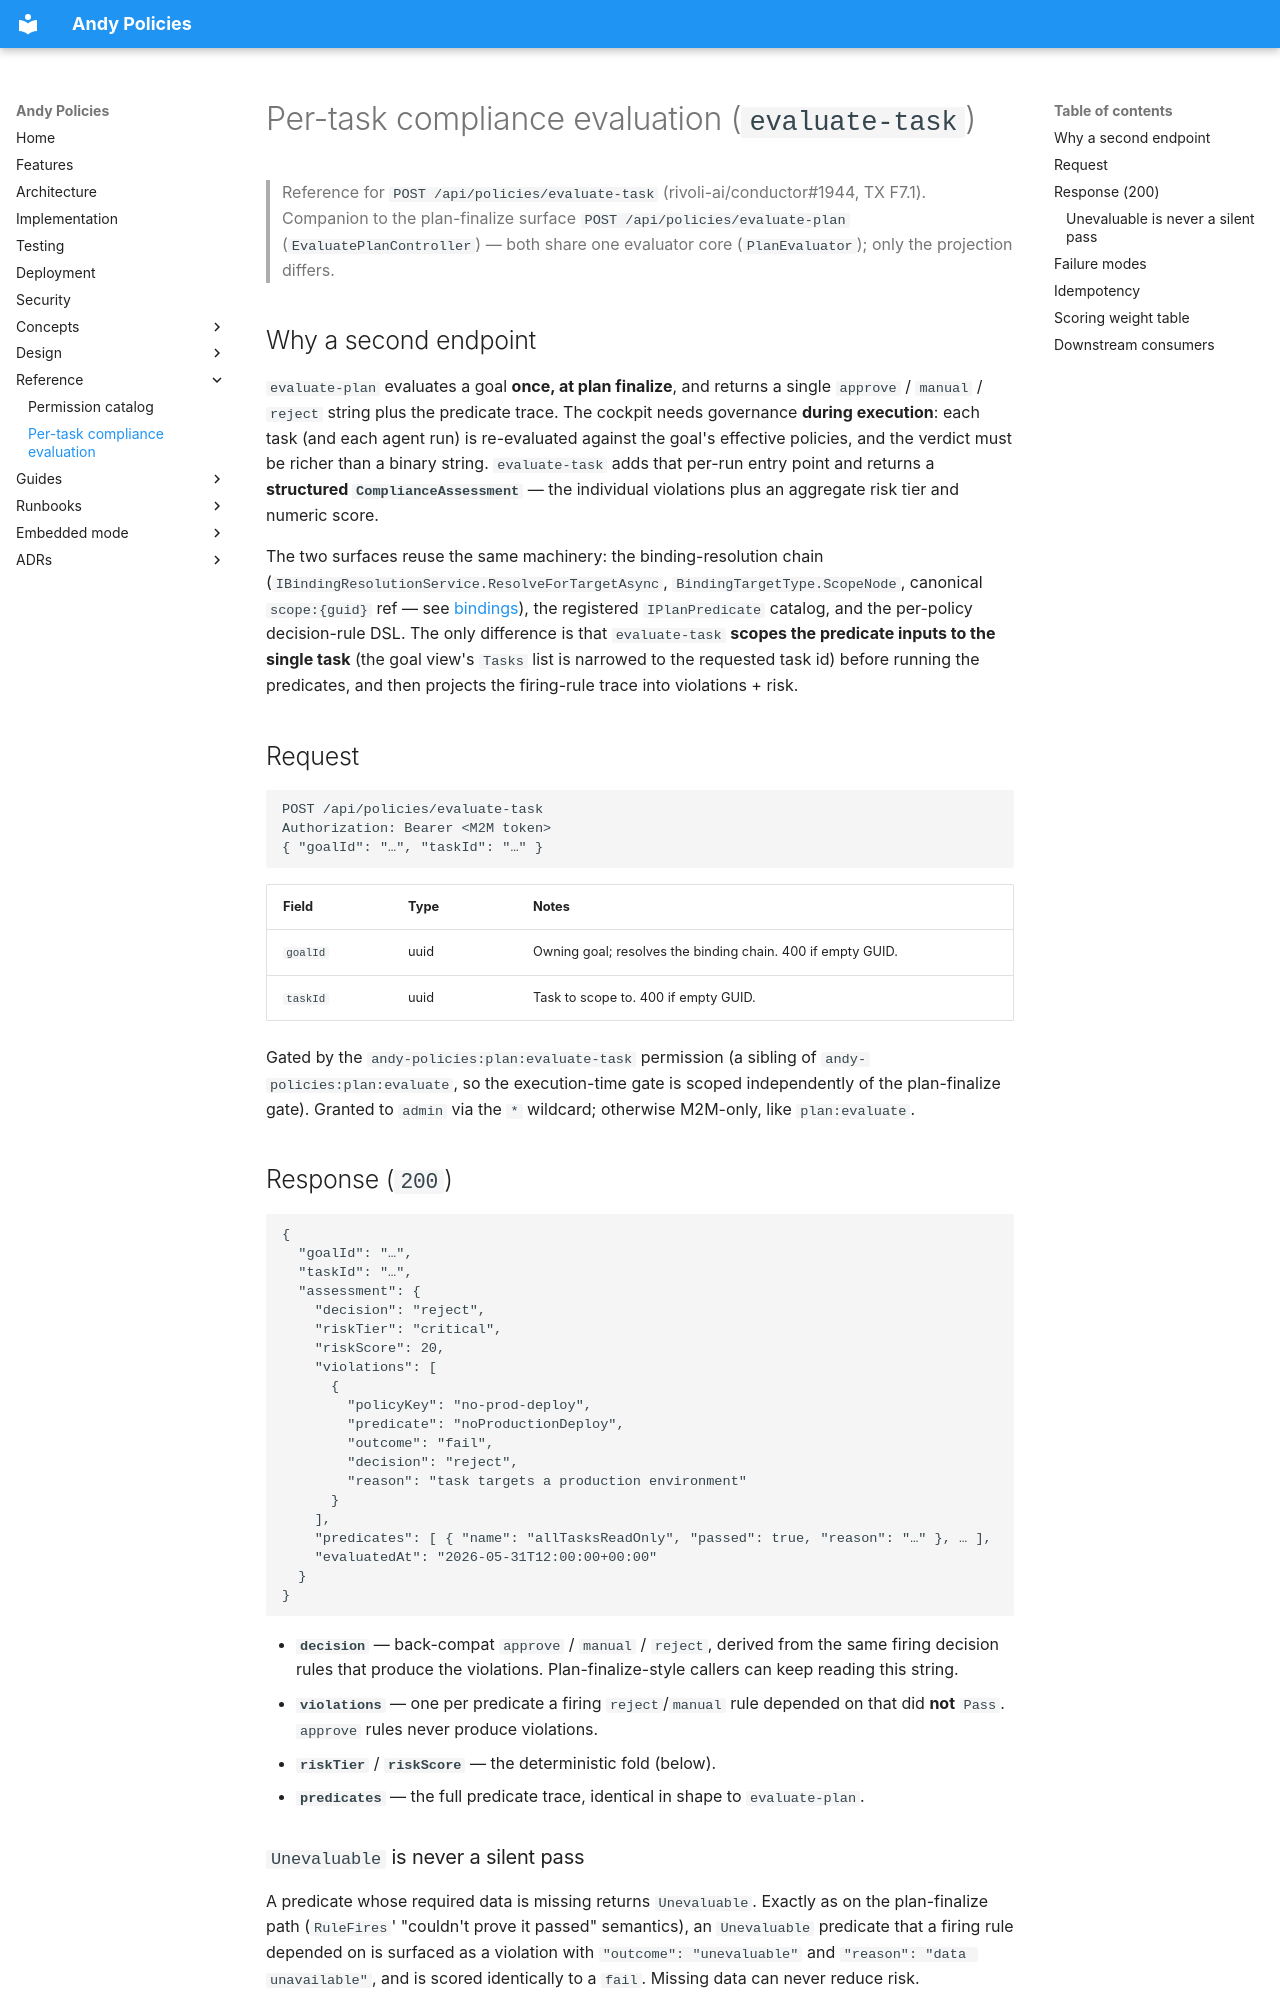

repository: rivoli-ai/andy-policies · page: reference/evaluate-task/index.html · generator: mkdocs

# Per-task compliance evaluation (`evaluate-task`)

> Reference for `POST /api/policies/evaluate-task` (rivoli-ai/conductor#1944,
> TX F7.1). Companion to the plan-finalize surface
> `POST /api/policies/evaluate-plan` (`EvaluatePlanController`) — both share
> one evaluator core (`PlanEvaluator`); only the projection differs.

## Why a second endpoint

`evaluate-plan` evaluates a goal **once, at plan finalize**, and returns a
single `approve` / `manual` / `reject` string plus the predicate trace. The
cockpit needs governance **during execution**: each task (and each agent run)
is re-evaluated against the goal's effective policies, and the verdict must be
richer than a binary string. `evaluate-task` adds that per-run entry point and
returns a **structured `ComplianceAssessment`** — the individual violations
plus an aggregate risk tier and numeric score.

The two surfaces reuse the same machinery: the binding-resolution chain
(`IBindingResolutionService.ResolveForTargetAsync`, `BindingTargetType.ScopeNode`,
canonical `scope:{guid}` ref — see [bindings](../design/bindings.md)), the
registered `IPlanPredicate` catalog, and the per-policy decision-rule DSL. The
only difference is that `evaluate-task` **scopes the predicate inputs to the
single task** (the goal view's `Tasks` list is narrowed to the requested task
id) before running the predicates, and then projects the firing-rule trace into
violations + risk.

## Request

```json
POST /api/policies/evaluate-task
Authorization: Bearer <M2M token>
{ "goalId": "…", "taskId": "…" }
```

| Field    | Type | Notes |
|----------|------|-------|
| `goalId` | uuid | Owning goal; resolves the binding chain. 400 if empty GUID. |
| `taskId` | uuid | Task to scope to. 400 if empty GUID. |

Gated by the `andy-policies:plan:evaluate-task` permission (a sibling of
`andy-policies:plan:evaluate`, so the execution-time gate is scoped
independently of the plan-finalize gate). Granted to `admin` via the `*`
wildcard; otherwise M2M-only, like `plan:evaluate`.

## Response (`200`)

```json
{
  "goalId": "…",
  "taskId": "…",
  "assessment": {
    "decision": "reject",
    "riskTier": "critical",
    "riskScore": 20,
    "violations": [
      {
        "policyKey": "no-prod-deploy",
        "predicate": "noProductionDeploy",
        "outcome": "fail",
        "decision": "reject",
        "reason": "task targets a production environment"
      }
    ],
    "predicates": [ { "name": "allTasksReadOnly", "passed": true, "reason": "…" }, … ],
    "evaluatedAt": "2026-05-31T12:00:00+00:00"
  }
}
```

- **`decision`** — back-compat `approve` / `manual` / `reject`, derived from the
  same firing decision rules that produce the violations. Plan-finalize-style
  callers can keep reading this string.
- **`violations`** — one per predicate a firing `reject`/`manual` rule depended
  on that did **not** `Pass`. `approve` rules never produce violations.
- **`riskTier`** / **`riskScore`** — the deterministic fold (below).
- **`predicates`** — the full predicate trace, identical in shape to
  `evaluate-plan`.
